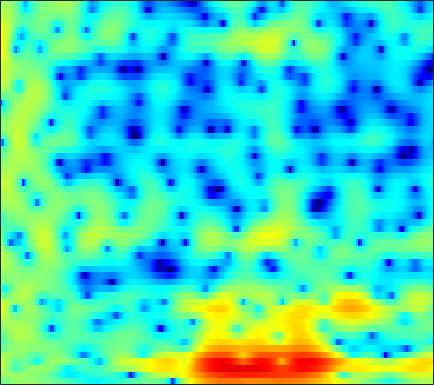

Data behind this chart, as committed beside it:
-2.1102, -1.445, -0.69576, -0.079881, 0.30154, 0.70228, 1.018, 1.1974, 1.3768, 1.48, 1.5203, 1.5075, 1.4454, 1.3447, 1.2362, 1.0584, 0.84461, 0.65793, 0.38841, 0.097274, -0.20645, -0.4444, -0.77356, -1.1139
1.926, 1.892, 1.829, 1.745, 1.676, 1.58, 1.486, 1.421, 1.342, 1.277, 1.217, 1.174, 1.109, 1.021, 0.9371, 0.7854, 0.585, 0.3961, 0.08372, -0.3053, -0.7802, -1.194, -1.83, -2.579
4.486, 3.615, 2.264, 0.6986, -0.5942, -2.277, -3.521, -3.833, -3.368, -2.38, -1.341, -0.6629, 0.07379, 0.6198, 0.923, 1.205, 1.39, 1.465, 1.498, 1.415, 1.231, 1.009, 0.5798, -0.02883
5.227, 4.396, 3.066, 1.525, 0.274, -1.271, -2.235, -2.382, -2.03, -1.55, -1.3, -1.379, -1.929, -3.01, -4.224, -6.233, -7.869, -7.697, -5.713, -3.42, -1.564, -0.5057, 0.4915, 1.128
2.133, 2.136, 2.061, 1.932, 1.812, 1.624, 1.422, 1.265, 1.019, 0.7043, 0.2862, -0.1195, -0.7978, -1.605, -2.259, -3.012, -3.466, -3.469, -3.069, -2.352, -1.557, -0.9981, -0.4146, -0.007014
-2.054, -1.404, -0.6658, -0.06385, 0.3109, 0.7037, 0.9879, 1.139, 1.248, 1.274, 1.227, 1.149, 0.9976, 0.8044, 0.6446, 0.4329, 0.2398, 0.1197, 0.001573, -0.08049, -0.1496, -0.1925, -0.2754, -0.384
-4.389, -3.221, -1.889, -0.8076, -0.1312, 0.6053, 1.176, 1.503, 1.812, 1.996, 2.068, 2.053, 1.954, 1.762, 1.569, 1.256, 0.8911, 0.5895, 0.1746, -0.2501, -0.6684, -0.95, -1.308, -1.603
-3.311, -2.118, -0.768, 0.3409, 1.024, 1.761, 2.321, 2.633, 2.918, 3.054, 3.049, 2.953, 2.706, 2.333, 1.965, 1.351, 0.5926, -0.08004, -1.111, -2.291, -3.57, -4.527, -5.644, -6.329
-0.3072, 0.3977, 1.193, 1.834, 2.23, 2.647, 2.945, 3.091, 3.196, 3.198, 3.083, 2.919, 2.582, 2.099, 1.627, 0.8369, -0.1695, -1.095, -2.615, -4.543, -7.127, -9.682, -14.75, -22.98
2.354, 2.42, 2.435, 2.379, 2.309, 2.201, 2.106, 2.05, 2.002, 1.96, 1.904, 1.824, 1.628, 1.307, 0.9738, 0.3892, -0.3482, -1.002, -1.995, -3.114, -4.282, -5.144, -6.077, -6.642
5.051, 4.422, 3.397, 2.176, 1.181, -0.1166, -1.058, -1.305, -1.011, -0.3158, 0.3993, 0.8471, 1.218, 1.316, 1.229, 0.9098, 0.4133, -0.05502, -0.7833, -1.555, -2.371, -2.963, -3.715, -4.315
7.47, 6.394, 4.628, 2.316, 0.01506, -4.387, -11.64, -12.59, -5.777, -1.935, 0.2558, 1.21, 1.863, 1.986, 1.779, 1.176, 0.2677, -0.533, -1.662, -2.678, -3.51, -4.13, -5.078, -6.312
6.08, 5.19, 4.061, 3.03, 2.342, 1.616, 1.218, 1.169, 1.414, 1.806, 2.142, 2.228, 2.023, 1.358, 0.4991, -1.231, -3.865, -6.663, -12.09, -16.45, -12.48, -9.99, -8.331, -8.042
-0.006501, -1.572, -2.402, -1.581, -0.5405, 0.7605, 1.811, 2.446, 3.076, 3.46, 3.618, 3.563, 3.252, 2.613, 1.895, 0.6544, -0.9215, -2.223, -3.831, -4.684, -4.633, -4.298, -3.742, -3.322
-4.825, -7.263, -7.996, -5.46, -3.415, -1.272, 0.2644, 1.113, 1.933, 2.479, 2.768, 2.845, 2.776, 2.549, 2.286, 1.833, 1.31, 0.9145, 0.4136, 0.001988, -0.3167, -0.4942, -0.7101, -0.9145
-0.5, -0.7786, -0.9141, -0.7588, -0.5033, -0.06167, 0.4034, 0.7199, 1.069, 1.326, 1.49, 1.558, 1.574, 1.517, 1.437, 1.283, 1.094, 0.9315, 0.705, 0.4477, 0.1842, -0.0261, -0.3387, -0.7101
1.054, 0.9958, 0.9082, 0.8354, 0.7924, 0.7455, 0.7029, 0.6714, 0.6278, 0.5746, 0.5286, 0.498, 0.4716, 0.4594, 0.4615, 0.4717, 0.4807, 0.4791, 0.4494, 0.3847, 0.2567, 0.1163, -0.1362, -0.4701
2.341, 2.226, 1.992, 1.685, 1.416, 1.02, 0.5753, 0.2255, -0.2329, -0.6716, -1.044, -1.241, -1.361, -1.302, -1.145, -0.8216, -0.4369, -0.1612, 0.1705, 0.4174, 0.5489, 0.5594, 0.4699, 0.2504
3.758, 3.404, 2.843, 2.182, 1.626, 0.8067, -0.1092, -0.8784, -2.034, -3.317, -4.68, -5.608, -6.264, -5.865, -4.965, -3.438, -1.964, -0.9961, 0.03983, 0.7799, 1.264, 1.462, 1.513, 1.351
4.471, 3.746, 2.7, 1.606, 0.7635, -0.3737, -1.538, -2.485, -3.978, -5.895, -8.704, -12.03, -20.54, -15.75, -9.955, -5.369, -2.378, -0.7641, 0.8292, 1.9, 2.527, 2.763, 2.76, 2.445
3.294, 1.902, -0.08965, -2.047, -3.318, -4.586, -5.349, -5.672, -5.945, -6.09, -6.081, -5.91, -5.302, -4.09, -2.86, -1.059, 0.6389, 1.737, 2.892, 3.67, 4.069, 4.104, 3.839, 3.172
0.483, -1.908, -6.123, -12.39, -19.3, -18.83, -14.7, -13.49, -12.61, -11.21, -8.771, -6.705, -4.11, -1.852, -0.3747, 1.317, 2.706, 3.553, 4.354, 4.823, 4.924, 4.74, 4.164, 3.186
-0.7299, -2.38, -4.91, -7.575, -9.338, -11.03, -12.31, -13.85, -16.91, -16.7, -10.93, -7.304, -3.717, -1.015, 0.5628, 2.223, 3.467, 4.138, 4.75, 5.002, 4.903, 4.599, 3.833, 2.671
-2.504, -2.786, -3.249, -3.765, -4.134, -4.583, -4.916, -5.02, -4.897, -4.284, -3.227, -2.232, -0.8352, 0.4873, 1.373, 2.382, 3.15, 3.574, 3.924, 4.014, 3.84, 3.529, 2.853, 1.854
-5.819, -4.598, -3.45, -2.701, -2.3, -1.902, -1.598, -1.371, -1.063, -0.6989, -0.2716, 0.08981, 0.5881, 1.067, 1.404, 1.808, 2.144, 2.336, 2.488, 2.532, 2.425, 2.235, 1.841, 1.246
-4.75, -3.468, -2.134, -1.146, -0.5958, -0.05034, 0.3301, 0.5233, 0.703, 0.7883, 0.8087, 0.7787, 0.7121, 0.6208, 0.5572, 0.4946, 0.4874, 0.5383, 0.6734, 0.8421, 0.9963, 1.067, 1.063, 0.9204
-0.7917, -0.1923, 0.5271, 1.109, 1.441, 1.735, 1.866, 1.855, 1.702, 1.395, 0.9243, 0.4604, -0.3079, -1.214, -1.949, -2.865, -3.443, -3.482, -2.975, -2.107, -1.17, -0.5428, 0.1007, 0.5245
1.538, 1.951, 2.389, 2.675, 2.787, 2.791, 2.616, 2.377, 1.893, 1.228, 0.3487, -0.4768, -1.898, -3.849, -5.862, -9.88, -17.25, -19.18, -10.91, -6.37, -3.622, -2.202, -0.8644, -0.007975
2.368, 2.774, 3.105, 3.205, 3.129, 2.836, 2.334, 1.849, 1.075, 0.2074, -0.7146, -1.435, -2.465, -3.626, -4.604, -5.958, -6.851, -6.818, -5.723, -4.137, -2.624, -1.719, -0.8145, -0.2512
3.158, 3.54, 3.767, 3.67, 3.371, 2.677, 1.625, 0.6162, -0.9578, -2.57, -3.757, -4.109, -3.887, -3.332, -2.902, -2.399, -1.933, -1.594, -1.13, -0.6688, -0.2965, -0.1065, -0.02037, -0.1378
3.977, 4.296, 4.443, 4.236, 3.828, 2.885, 1.391, -0.2232, -3.333, -8.613, -23.66, -16.38, -7.697, -3.97, -2.27, -0.7678, 0.1463, 0.5935, 0.9343, 1.025, 0.8685, 0.6078, 0.04821, -0.7531
3.109, 3.474, 3.736, 3.722, 3.52, 2.972, 2.103, 1.245, -0.101, -1.442, -2.31, -2.393, -1.798, -0.9034, -0.2673, 0.3941, 0.7898, 0.8976, 0.7985, 0.4173, -0.2208, -0.8846, -2.001, -3.399
1.211, 1.769, 2.329, 2.679, 2.806, 2.808, 2.645, 2.439, 2.099, 1.756, 1.475, 1.337, 1.236, 1.192, 1.151, 1.03, 0.7874, 0.4819, -0.1115, -0.9477, -2.053, -3.099, -4.77, -6.814
-0.4934, 0.2732, 1.118, 1.785, 2.173, 2.562, 2.805, 2.906, 2.934, 2.866, 2.721, 2.575, 2.321, 2.012, 1.737, 1.293, 0.7312, 0.2236, -0.6006, -1.629, -2.941, -4.147, -6.133, -8.688
-1.754, -0.998, -0.03509, 0.8682, 1.492, 2.205, 2.759, 3.05, 3.28, 3.324, 3.198, 2.996, 2.619, 2.132, 1.716, 1.115, 0.4689, -0.03539, -0.7637, -1.597, -2.589, -3.456, -4.843, -6.493
-4.044, -3.508, -2.225, -0.6274, 0.5404, 1.874, 2.878, 3.396, 3.782, 3.832, 3.565, 3.172, 2.435, 1.514, 0.7744, -0.1554, -0.8619, -1.225, -1.518, -1.726, -1.951, -2.189, -2.63, -3.196
-16.42, -17.82, -7.405, -2.439, -0.04017, 2.18, 3.609, 4.285, 4.706, 4.624, 4.042, 3.274, 1.742, -0.4162, -2.479, -5.527, -7.277, -6.696, -4.875, -3.315, -2.292, -1.822, -1.454, -1.304
-3.226, -2.962, -1.599, 0.2396, 1.547, 2.975, 3.986, 4.447, 4.682, 4.458, 3.748, 2.862, 1.135, -1.349, -3.847, -8.014, -10.7, -9.427, -6.796, -5.038, -4.062, -3.641, -3.306, -3.042
0.2362, 0.576, 1.191, 1.924, 2.481, 3.159, 3.681, 3.923, 4.024, 3.834, 3.339, 2.755, 1.721, 0.4439, -0.5983, -1.965, -3.136, -3.838, -4.639, -5.5, -6.584, -7.554, -8.851, -9.443
0.09819, 0.5116, 1.117, 1.749, 2.214, 2.782, 3.237, 3.49, 3.665, 3.645, 3.42, 3.121, 2.55, 1.799, 1.139, 0.1412, -1.002, -1.966, -3.462, -5.351, -7.889, -10.54, -16.22, -26.58
-2.169, -1.623, -0.757, 0.1732, 0.8628, 1.698, 2.401, 2.822, 3.228, 3.451, 3.495, 3.408, 3.142, 2.699, 2.255, 1.514, 0.5998, -0.2084, -1.454, -2.908, -4.53, -5.788, -7.301, -8.248
-7.956, -6.708, -4.574, -2.553, -1.266, 0.1434, 1.243, 1.884, 2.55, 3.017, 3.306, 3.41, 3.407, 3.248, 3.019, 2.57, 1.965, 1.409, 0.5404, -0.4449, -1.505, -2.316, -3.341, -4.268
-17.45, -11.63, -6.824, -3.854, -2.292, -0.7677, 0.33, 0.9762, 1.668, 2.236, 2.703, 2.988, 3.263, 3.397, 3.394, 3.238, 2.901, 2.53, 1.884, 1.083, 0.1341, -0.6605, -1.815, -3.066
-3.206, -2.857, -2.128, -1.417, -1.015, -0.6888, -0.5318, -0.4245, -0.1606, 0.356, 1.101, 1.717, 2.483, 3.074, 3.371, 3.55, 3.469, 3.244, 2.73, 1.98, 1.001, 0.1223, -1.263, -2.888
2.386, 2.154, 1.734, 1.081, 0.3569, -1.044, -3.081, -5.028, -7.032, -5.806, -2.853, -0.9032, 1.076, 2.43, 3.102, 3.613, 3.743, 3.614, 3.161, 2.397, 1.346, 0.3687, -1.183, -3.011
4.775, 4.383, 3.643, 2.599, 1.554, -0.3058, -2.876, -5.33, -8.13, -6.843, -3.6, -1.582, 0.3914, 1.711, 2.356, 2.829, 2.919, 2.756, 2.243, 1.403, 0.2345, -0.8655, -2.615, -4.699
5.112, 4.759, 4.125, 3.315, 2.61, 1.586, 0.5615, -0.09878, -0.661, -0.7502, -0.4328, -0.05601, 0.4702, 0.8923, 1.097, 1.177, 1.017, 0.7324, 0.1199, -0.7712, -1.986, -3.133, -5.023, -7.451
5.315, 4.97, 4.38, 3.674, 3.107, 2.342, 1.632, 1.175, 0.6889, 0.3732, 0.1964, 0.1285, 0.07173, -0.002907, -0.1035, -0.3188, -0.6527, -0.9919, -1.578, -2.335, -3.296, -4.175, -5.606, -7.372
6.118, 5.609, 4.774, 3.816, 3.061, 2.075, 1.196, 0.657, 0.1158, -0.2476, -0.4933, -0.6246, -0.8103, -1.035, -1.26, -1.603, -2.018, -2.348, -2.769, -3.198, -3.633, -3.989, -4.548, -5.205
7.53, 6.663, 5.234, 3.528, 2.103, 0.1647, -1.519, -2.358, -2.755, -2.619, -2.297, -2.122, -2.086, -2.303, -2.632, -3.297, -4.091, -4.634, -5.054, -4.986, -4.503, -4.037, -3.467, -3.06
8.717, 7.488, 5.402, 2.664, 0.02826, -4.712, -12.28, -18.2, -11.32, -7.266, -5.184, -4.336, -3.794, -3.923, -4.448, -5.935, -8.524, -11.55, -15.97, -12.31, -7.792, -5.492, -3.369, -1.958
8.684, 7.434, 5.356, 2.771, 0.4988, -2.891, -6.191, -7.92, -8.659, -8.255, -7.425, -6.681, -5.854, -5.429, -5.513, -6.17, -7.488, -8.718, -9.67, -8.554, -6.378, -4.846, -3.28, -2.177
8.516, 7.482, 5.789, 3.737, 1.962, -0.7141, -3.764, -6.397, -10.45, -14.59, -13.54, -10.71, -7.77, -5.827, -4.901, -4.143, -3.819, -3.69, -3.557, -3.325, -3.088, -2.978, -2.98, -3.207
7.907, 7.178, 5.942, 4.384, 3.006, 0.8505, -1.702, -3.925, -7.191, -9.859, -9.689, -8.138, -5.965, -4.269, -3.283, -2.353, -1.73, -1.444, -1.259, -1.33, -1.687, -2.22, -3.382, -5.319
6.116, 5.745, 5.003, 4.005, 3.101, 1.736, 0.2591, -0.8509, -2.194, -3.173, -3.64, -3.645, -3.329, -2.787, -2.34, -1.763, -1.253, -0.9747, -0.7717, -0.8218, -1.145, -1.597, -2.554, -3.935
4.271, 4.2, 3.845, 3.227, 2.602, 1.601, 0.4474, -0.4707, -1.709, -2.821, -3.638, -3.98, -4.002, -3.587, -3.102, -2.348, -1.657, -1.215, -0.7788, -0.5143, -0.4433, -0.5006, -0.7155, -1.025
3.103, 3.175, 3.028, 2.597, 2.094, 1.159, -0.1018, -1.281, -3.23, -5.631, -8.342, -9.893, -9.589, -7.407, -5.695, -3.825, -2.432, -1.643, -0.8549, -0.2982, 0.0831, 0.2828, 0.4915, 0.6487
2.099, 2.235, 2.258, 2.059, 1.74, 1.034, -0.04951, -1.173, -3.178, -6.043, -10.13, -13.46, -12.42, -8.329, -6.06, -3.956, -2.546, -1.815, -1.145, -0.7085, -0.3678, -0.1223, 0.2455, 0.6771
